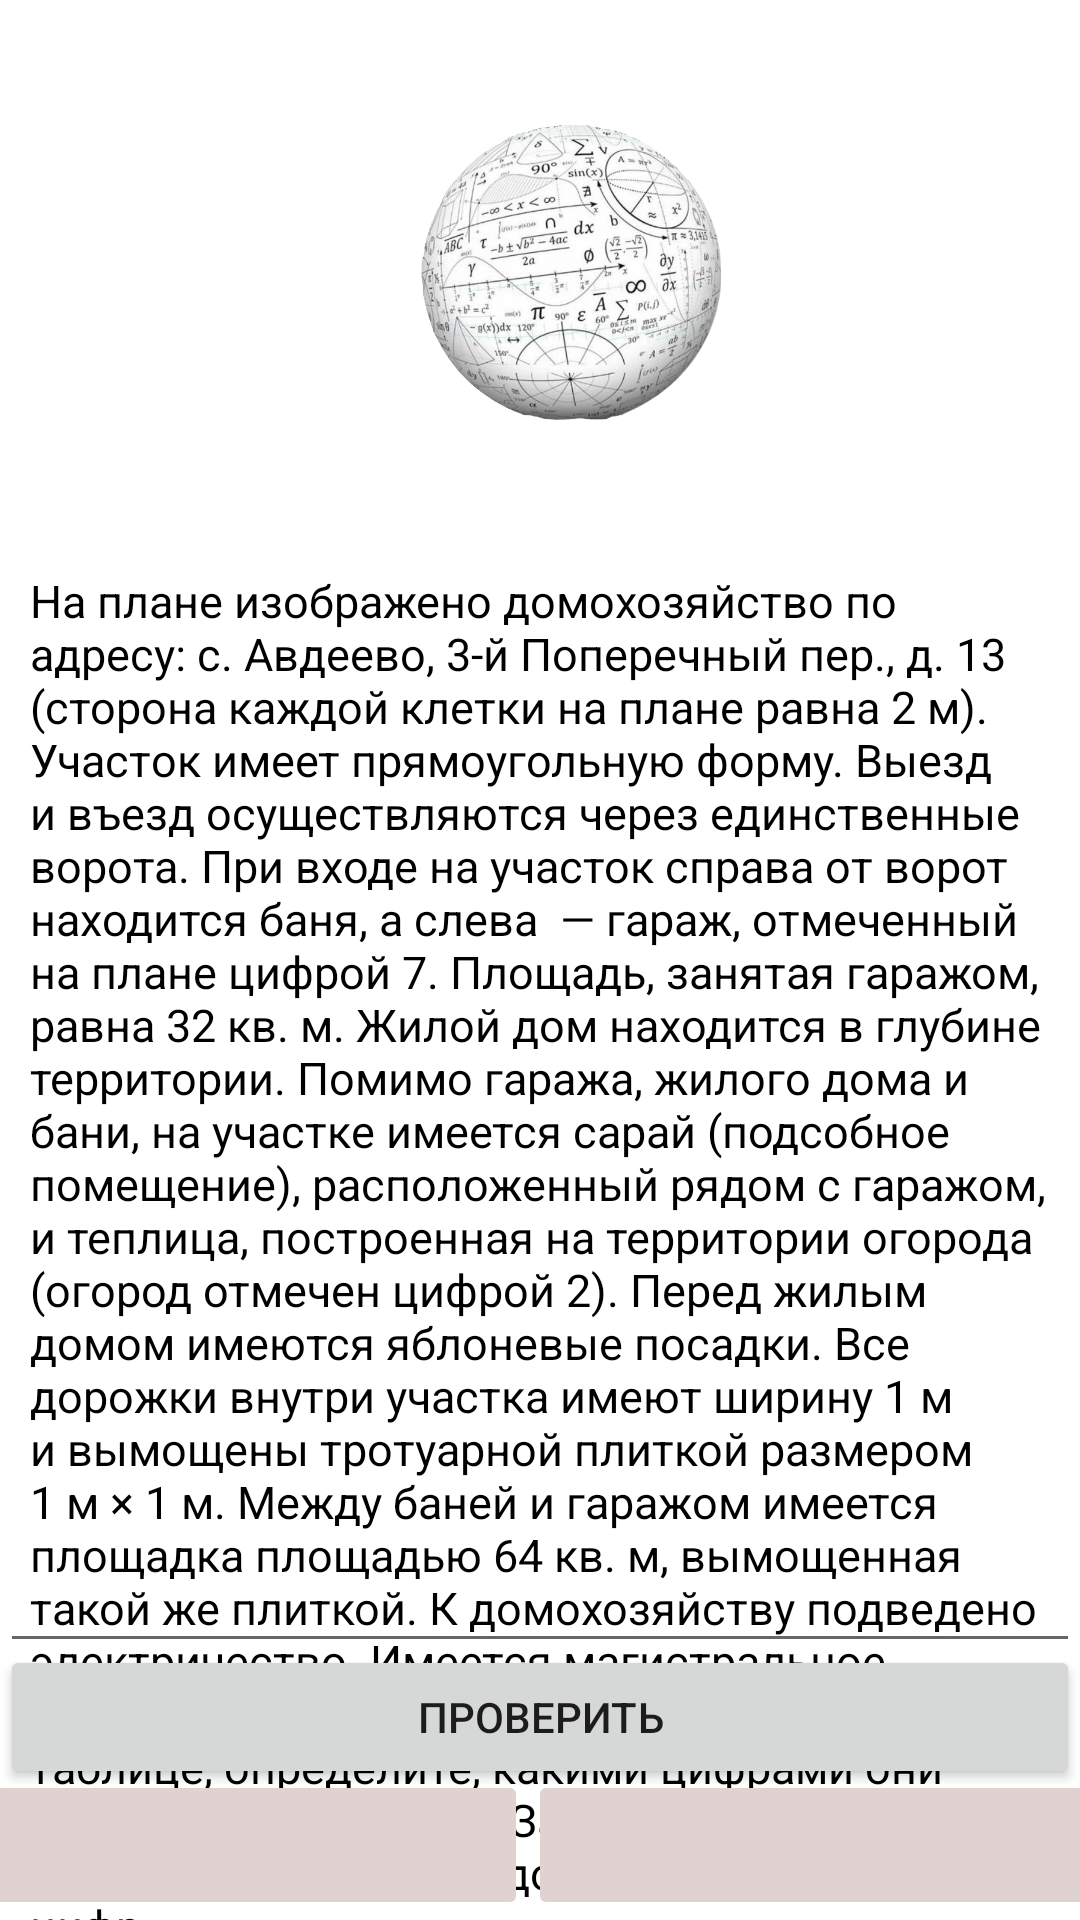

Produce the Android XML layout that renders to this screen, including the resource entries it uses.
<!-- AndroidManifest.xml: application theme Theme.FishingApp5 -->
<!-- res/layout/activity_ogev3.xml -->
<?xml version="1.0" encoding="utf-8"?>
<androidx.constraintlayout.widget.ConstraintLayout xmlns:android="http://schemas.android.com/apk/res/android"
    xmlns:app="http://schemas.android.com/apk/res-auto"
    xmlns:tools="http://schemas.android.com/tools"
    android:id="@+id/main"
    android:layout_width="match_parent"
    android:layout_height="match_parent"
    tools:context=".OGEv3">























    <ImageView
        android:id="@+id/myimage"
        android:layout_width="100dp"
        android:layout_height="100dp"
        android:background="@drawable/logo"
        app:layout_constraintBottom_toTopOf="@+id/answer_text_view"
        app:layout_constraintEnd_toEndOf="parent"
        app:layout_constraintHorizontal_bias="0.54"
        app:layout_constraintStart_toStartOf="parent"
        app:layout_constraintTop_toTopOf="parent" />

    

    


    <TextView
        android:id="@+id/answer_text_view"
        android:layout_width="wrap_content"
        android:layout_height="wrap_content"
        android:layout_marginTop="180dp"
        android:padding="10dp"
        android:text="@string/a"
        android:textColor="@android:color/black"
        android:textSize="15sp"
        app:layout_constraintEnd_toEndOf="parent"
        app:layout_constraintHorizontal_bias="0.0"
        app:layout_constraintStart_toStartOf="parent"
        app:layout_constraintTop_toTopOf="parent" />

    <LinearLayout
        android:id="@+id/linearLayout"
        android:layout_width="411dp"
        android:layout_height="wrap_content"
        app:layout_constraintBottom_toBottomOf="parent"
        app:layout_constraintEnd_toEndOf="parent"
        app:layout_constraintHorizontal_bias="0.54"
        app:layout_constraintStart_toStartOf="parent">

        

        

        <ImageButton
            android:id="@+id/prev_button"
            android:layout_width="203dp"
            android:layout_height="50dp"
            android:backgroundTint="#DFD2D1"
            android:text="@string/prev_text"
            app:layout_constraintEnd_toEndOf="parent"
            app:layout_constraintHorizontal_bias="0.54"
            app:layout_constraintStart_toStartOf="parent"
            app:layout_constraintTop_toTopOf="parent" />

        <ImageButton
            android:id="@+id/next_button"
            android:layout_width="218dp"
            android:layout_height="50dp"
            android:backgroundTint="#DFD2D1"
            android:text="Следующая страница"
            app:layout_constraintEnd_toEndOf="parent"
            app:layout_constraintHorizontal_bias="0.54"
            app:layout_constraintStart_toStartOf="parent"
            app:layout_constraintTop_toTopOf="parent" />

    </LinearLayout>

    <EditText
        android:id="@+id/edit_Text"
        android:layout_width="match_parent"
        android:layout_height="wrap_content"
        android:ems="10"
        android:inputType="number"
        app:layout_constraintBottom_toBottomOf="parent"
        app:layout_constraintEnd_toEndOf="parent"
        app:layout_constraintHorizontal_bias="0.0"
        app:layout_constraintStart_toStartOf="parent"
        app:layout_constraintTop_toTopOf="parent"
        app:layout_constraintVertical_bias="0.857" />

    <Button
        android:id="@+id/button2"
        android:layout_width="match_parent"
        android:layout_height="wrap_content"
        android:text="Проверить"
        app:layout_constraintBottom_toBottomOf="@+id/linearLayout"
        app:layout_constraintEnd_toEndOf="parent"
        app:layout_constraintHorizontal_bias="0.0"
        app:layout_constraintStart_toStartOf="parent"
        app:layout_constraintTop_toTopOf="parent"
        app:layout_constraintVertical_bias="0.926" />
</androidx.constraintlayout.widget.ConstraintLayout>
<!-- resources referenced by this layout -->
<resources>
  <!-- drawable logo: png bitmap (drawable, 265059 bytes) -->
  <string name="a">На плане изображено домохозяйство по адресу: с. Авдеево, 3-й Поперечный пер., д. 13 (сторона каждой клетки на плане равна 2 м). Участок имеет прямоугольную форму. Выезд и въезд осуществляются через единственные ворота.
  
  При входе на участок справа от ворот находится баня, а слева  — гараж, отмеченный на плане цифрой 7. Площадь, занятая гаражом, равна 32 кв. м.
  
  Жилой дом находится в глубине территории. Помимо гаража, жилого дома и бани, на участке имеется сарай (подсобное помещение), расположенный рядом с гаражом, и теплица, построенная на территории огорода (огород отмечен цифрой 2). Перед жилым домом имеются яблоневые посадки.
  
  Все дорожки внутри участка имеют ширину 1 м и вымощены тротуарной плиткой размером 1 м × 1 м. Между баней и гаражом имеется площадка площадью 64 кв. м, вымощенная такой же плиткой.
  
  К домохозяйству подведено электричество. Имеется магистральное газоснабжение.
  
  Для объектов, указанных в таблице, определите, какими цифрами они обозначены на плане. Заполните таблицу, в ответ запишите последовательность четырех цифр.</string>
  <string name="prev_text">previous</string>
  <style name="Theme.FishingApp5" parent="Theme.MaterialComponents.DayNight.NoActionBar">
          
          <item name="colorPrimary">@color/purple_500</item>
          <item name="colorPrimaryVariant">@color/purple_700</item>
          <item name="colorOnPrimary">@color/white</item>
          
          <item name="colorSecondary">@color/teal_200</item>
  
          <item name="colorSecondaryVariant">@color/teal_700</item>
          <item name="colorOnSecondary">@color/black</item>
          
          <item name="android:statusBarColor" tools:targetApi="l">?attr/colorPrimaryVariant</item>
          
      </style>
  <color name="purple_500">#FF6200EE</color>
  <color name="purple_700">#FF3700B3</color>
  <color name="white">#FFFFFFFF</color>
  <color name="teal_200">#FF03DAC5</color>
  <color name="teal_700">#FF018786</color>
  <color name="black">#FF000000</color>
</resources>
